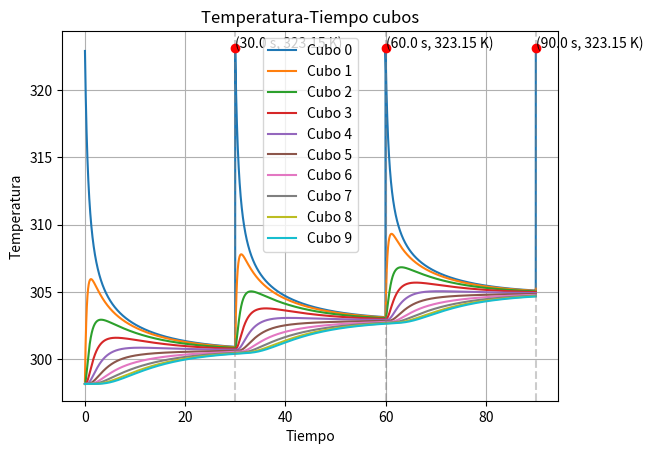
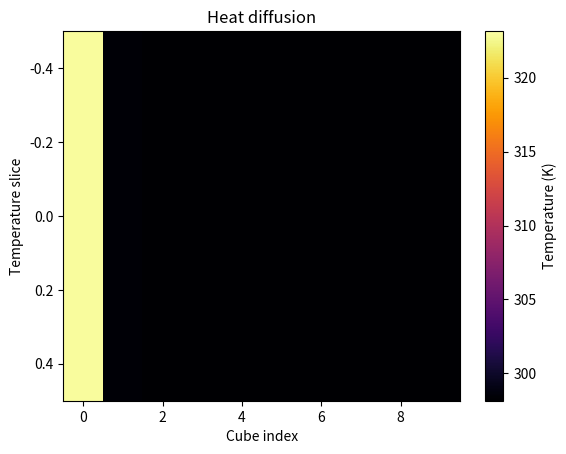

Recreate these plots in Python, in order.
import numpy as np
import matplotlib.pyplot as plt
from matplotlib.animation import FuncAnimation
from matplotlib.animation import PillowWriter
from matplotlib.animation import FFMpegWriter


#Ecuaciones: 
# dT/dt = -k(Ti - Tj)
# dQ/dt = -K dT/dx

#Modelo: varios objetos cada uno con su respectiva k y T

#Número de cubos
N = 10

#Condiciones iniciales
Tamb = 298.15 #K
Tnp0 = 323.15 #k
k_agua = 1

#Inicializar T y k
T = np.ones(N)*Tamb
k = np.ones(N)*k_agua
dT_dt = np.ones(N)

#Cambiar T de la primera celda
T[0] = Tnp0#K
k[0] = 1

#Inicialización del tiempo
ti = 0
tf = 90
time_space = 10000
t = np.linspace(ti, tf, time_space)

dt = (tf - ti)/time_space

#Tiempo recalentamiento (cada T segundos se calienta a T[0])
dtheat = 30
Theat = dtheat #s
Theatplot = []
n = 1

#T de partícula
Tnp = [] 


#Inicio método numérico
for j in t:
    
    if j >= Theat:
        T[0] = Tnp0
        Theatplot.append(j)
        Theat = Theat + dtheat

    for i in range(N):
        # Límite izquierdo
        dT_dt[0] = -k[0] * (T[0] - T[1])

        # Cubos interiores
        for i in range(1, N-1):
            dT_dt[i] = k[i-1] * (T[i-1] - T[i]) - k[i] * (T[i] - T[i+1])

        # Límite derecho
        dT_dt[N-1] = k[N-2] * (T[N-2] - T[N-1])
        
    
    T_nueva = T.copy()
    
    for i in range(N):
        T_nueva[i] = T[i] + dT_dt[i]*dt
    
    T = T_nueva
    Tnp.append(T)
Tnp =np.array(Tnp)

for i in range(N):
    plt.plot(t, Tnp[:,i], label=f'Cubo {i}')
plt.title('Temperatura-Tiempo cubos')
plt.xlabel('Tiempo')
plt.ylabel('Temperatura')
plt.grid(True)
plt.legend()
for i in Theatplot:
    plt.axvline(i, color='gray', linestyle='--', alpha=0.4)
    plt.plot(i, Tnp0, 'ro') 
    plt.annotate(f'({i} s, {Tnp0} K)', xy=(i, Tnp0))

#plt.show()



fig, ax = plt.subplots()

# Initial heatmap (first time step)
heatmap = ax.imshow(
    Tnp[0].reshape(1, -1),
    aspect="auto",
    cmap="inferno",
    vmin=Tnp.min(),
    vmax=Tnp.max()
)

ax.set_xlabel("Cube index")
ax.set_ylabel("Temperature slice")
ax.set_title("Heat diffusion")

cbar = plt.colorbar(heatmap)
cbar.set_label("Temperature (K)")

def update(frame):
    heatmap.set_data(Tnp[frame].reshape(1, -1))
    ax.set_title(f"Heat diffusion — t = {frame*dt:.2f} s")
    return [heatmap]

ani = FuncAnimation(
    fig,
    update,
    frames=range(0, len(Tnp),5),
    interval=1
)

    
plt.show()
